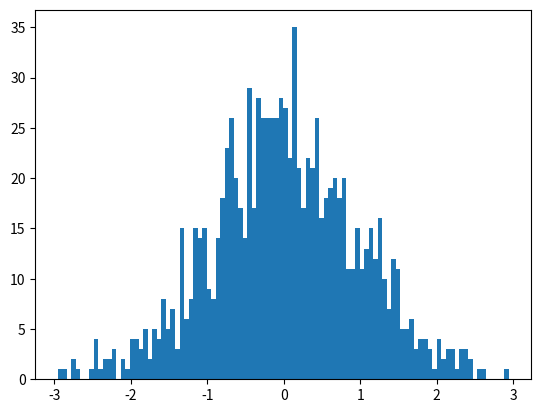

This figure's Python source:

# 脚本用途：自动化运维
# [redacted]
# [redacted]
# !/usr/bin/python3
# -*- coding:utf-8 -*-

#导入模块
import matplotlib.pyplot as plt
import numpy as np
#生成1000个标志的正太分布随机数
x=np.random.randn(1000)
# plt.hist(x)
#修改柱的宽度  使用bins
plt.hist(x,bins=100)#10个柱装在一起
plt.show()
